Run: headless pygame with SDL's dummy video driver; simulated clock (each Clock.tick advances the game by its frame time, no real sleeping); random seed 0; keys injected as events and as key.get_pressed() state; no mouse input; restart key SPACE tapped at the start of phases 3 and 4.
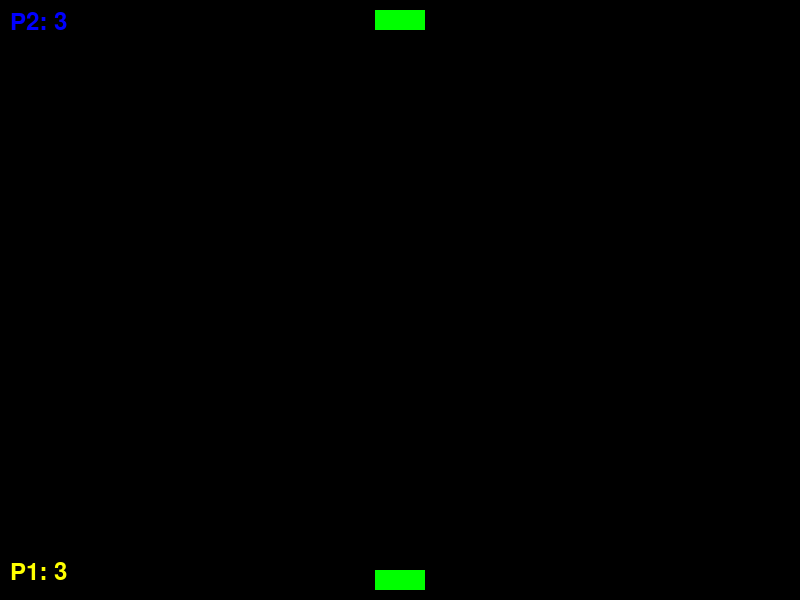
Frame 1 of 4 · flips 1–60 · no input
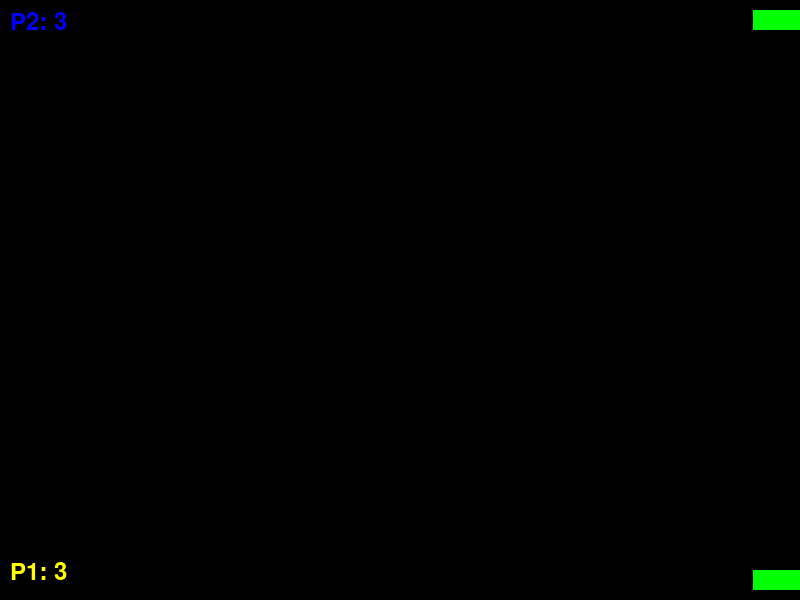
Frame 2 of 4 · flips 61–180 · tapped SPACE, RETURN · held RIGHT (→), D
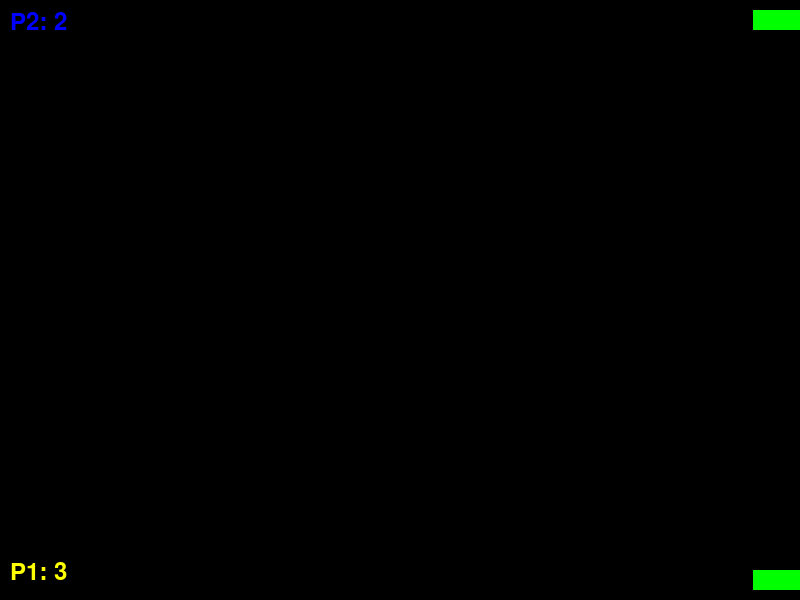
Frame 3 of 4 · flips 181–300 · tapped SPACE · held DOWN (↓), S
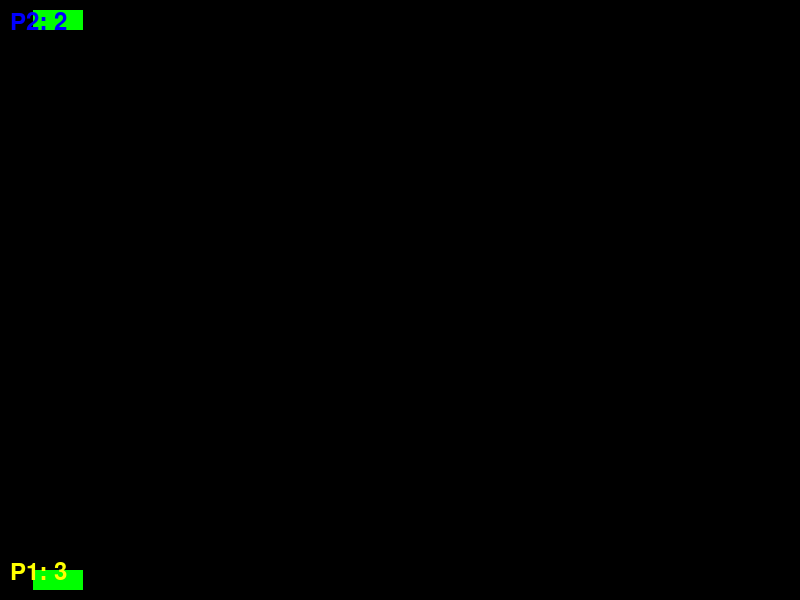
Frame 4 of 4 · flips 301–420 · tapped SPACE · held LEFT (←), A, UP (↑), W

The pygame program that drew these frames:

import pygame
import math
import sys

# 初期設定
pygame.init()
WIDTH, HEIGHT = 800, 600
screen = pygame.display.set_mode((WIDTH, HEIGHT))
pygame.display.set_caption("2 Player Shooting")
clock = pygame.time.Clock()
font = pygame.font.SysFont("Arial", 36)

# 色
WHITE = (255, 255, 255)
GREEN = (0, 255, 0)
YELLOW = (255, 255, 0)
BLUE = (0, 0, 255)

# プレイヤークラス
class Player(pygame.sprite.Sprite):
    def __init__(self, is_top=False):
        super().__init__()
        self.image = pygame.Surface((50, 20))
        self.image.fill(GREEN)
        self.rect = self.image.get_rect()
        self.speed = 6
        self.inochi = 3
        self.is_top = is_top
        if is_top:
            self.rect.centerx = WIDTH // 2
            self.rect.top = 10
        else:
            self.rect.centerx = WIDTH // 2
            self.rect.bottom = HEIGHT - 10

    def update(self, left_key, right_key, keys):
        if keys[left_key] and self.rect.left > 0:
            self.rect.x -= self.speed
        if keys[right_key] and self.rect.right < WIDTH:
            self.rect.x += self.speed

# 弾クラス
class Bullet(pygame.sprite.Sprite):
    def __init__(self, x, y, speed, color):
        super().__init__()
        self.image = pygame.Surface((5, 10))
        self.image.fill(color)
        self.rect = self.image.get_rect(center=(x, y))
        self.speed = speed

    def update(self):
        self.rect.y += self.speed
        if self.rect.bottom < 0 or self.rect.top > HEIGHT:
            self.kill()

# プレイヤー生成
player1 = Player(is_top=False)
player2 = Player(is_top=True)
player1_group = pygame.sprite.Group(player1)
player2_group = pygame.sprite.Group(player2)
player1_bullets = pygame.sprite.Group()
player2_bullets = pygame.sprite.Group()

# ゲーム状態
game_over = False
winner = ""

# ゲームループ
while True:
    screen.fill((0, 0, 0))
    keys = pygame.key.get_pressed()

    # イベント処理
    for event in pygame.event.get():
        if event.type == pygame.QUIT or (
            event.type == pygame.KEYDOWN and event.key == pygame.K_ESCAPE):
            pygame.quit()
            sys.exit()

        # 発射
        if event.type == pygame.KEYDOWN:
            if event.key == pygame.K_SPACE and not game_over:
                bullet = Bullet(player1.rect.centerx, player1.rect.top, -10, YELLOW)
                player1_bullets.add(bullet)
            if event.key == pygame.K_LSHIFT and not game_over:
                bullet = Bullet(player2.rect.centerx, player2.rect.bottom, 10, BLUE)
                player2_bullets.add(bullet)

    if not game_over:
        # プレイヤー操作
        player1.update(pygame.K_LEFT, pygame.K_RIGHT, keys)
        player2.update(pygame.K_a, pygame.K_d, keys)

        # 弾の更新
        player1_bullets.update()
        player2_bullets.update()

        # 衝突判定（player2が被弾）
        hit2 = pygame.sprite.spritecollideany(player2, player1_bullets)
        if hit2:
            hit2.kill()
            player2.inochi -= 1
            if player2.inochi < 1:
                game_over = True
                winner = "Player 1"

        # 衝突判定（player1が被弾）
        hit1 = pygame.sprite.spritecollideany(player1, player2_bullets)
        if hit1:
            hit1.kill()
            player1.inochi -= 1
            if player1.inochi < 1:
                game_over = True
                winner = "Player 2"

    # 描画
    player1_group.draw(screen)
    player2_group.draw(screen)
    player1_bullets.draw(screen)
    player2_bullets.draw(screen)

    # 残機表示
    p1_text = font.render(f"P1: {player1.inochi}", True, YELLOW)
    p2_text = font.render(f"P2: {player2.inochi}", True, BLUE)
    screen.blit(p1_text, (10, HEIGHT - 40))
    screen.blit(p2_text, (10, 10))

    # 勝敗表示
    if game_over:
        result_text = font.render(f"{winner} WIN!", True, WHITE)
        screen.blit(result_text, (WIDTH // 2 - result_text.get_width() // 2, HEIGHT // 2))

    pygame.display.flip()
    clock.tick(30)
